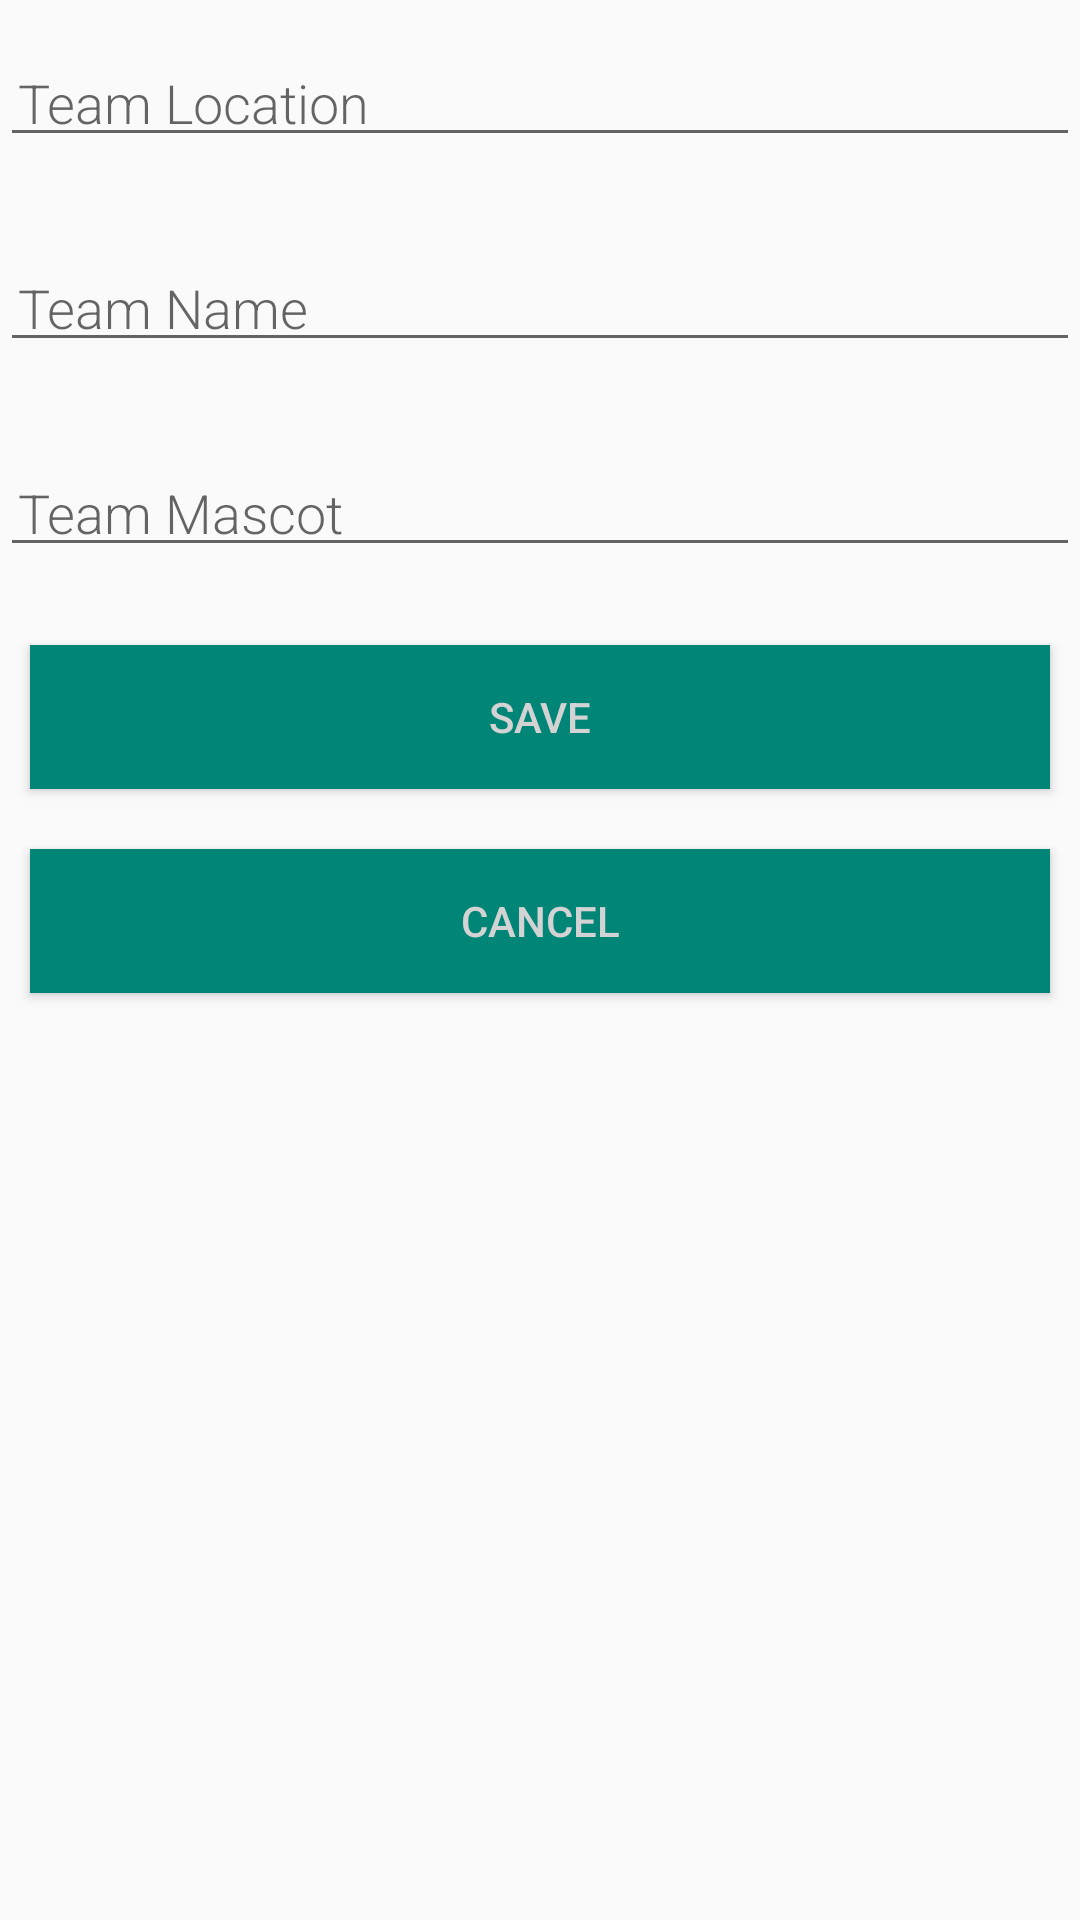

Produce the Android XML layout that renders to this screen, including the resource entries it uses.
<!-- AndroidManifest.xml: application theme AppTheme -->
<!-- res/layout/activity_edit_team.xml -->
<?xml version="1.0" encoding="utf-8"?>
<androidx.constraintlayout.widget.ConstraintLayout xmlns:android="http://schemas.android.com/apk/res/android"
    xmlns:app="http://schemas.android.com/apk/res-auto"
    xmlns:tools="http://schemas.android.com/tools"
    android:layout_width="match_parent"
    android:layout_height="match_parent"
    tools:context=".EditTeamActivity">

    <LinearLayout xmlns:android="http://schemas.android.com/apk/res/android"
        android:orientation="vertical" android:layout_width="match_parent"
        android:layout_height="match_parent"
        app:layout_constraintTop_toTopOf="parent" app:layout_constraintLeft_toLeftOf="parent"
        >

        <EditText
            android:id="@+id/edit_activity_team_location"
            android:layout_width="match_parent"
            android:layout_height="wrap_content"
            android:fontFamily="sans-serif-light"
            android:hint="@string/team_location"
            android:inputType="textAutoComplete"
            android:padding="@dimen/small_padding"
            android:layout_marginBottom="@dimen/big_padding"
            android:layout_marginTop="@dimen/big_padding"
            android:textSize="18sp"
            android:autofillHints="" />

        <EditText
            android:id="@+id/edit_activity_team_name"
            android:layout_width="match_parent"
            android:layout_height="wrap_content"
            android:fontFamily="sans-serif-light"
            android:hint="@string/hint_team_name"
            android:inputType="textAutoComplete"
            android:padding="@dimen/small_padding"
            android:layout_marginBottom="@dimen/big_padding"
            android:layout_marginTop="@dimen/big_padding"
            android:textSize="18sp" />

        <EditText
            android:id="@+id/edit_activity_team_mascot"
            android:layout_width="match_parent"
            android:layout_height="wrap_content"
            android:fontFamily="sans-serif-light"
            android:hint="Team Mascot"
            android:inputType="textAutoComplete"
            android:padding="@dimen/small_padding"
            android:layout_marginBottom="@dimen/big_padding"
            android:layout_marginTop="@dimen/big_padding"
            android:textSize="18sp" />

        <Button
            android:id="@+id/edit_activity_btn_save"
            android:layout_width="match_parent"
            android:layout_height="wrap_content"
            android:background="@color/colorPrimary"
            android:onClick="onEditTeamSaveTeamClick"
            android:text="@string/button_save"
            android:textColor="@color/buttonLabel"
            android:layout_margin="10dp" />

        <Button
            android:id="@+id/edit_activity_btn_cancel"
            android:layout_width="match_parent"
            android:layout_height="wrap_content"
            android:background="@color/colorPrimary"
            android:onClick="onEditTeamCancelClick"
            android:text="@string/cancel"
            android:layout_margin="10dp"
            android:textColor="@color/buttonLabel" />
    </LinearLayout>
</androidx.constraintlayout.widget.ConstraintLayout>
<!-- resources referenced by this layout -->
<resources>
  <color name="buttonLabel">#d3d3d3</color>
  <color name="colorPrimary">#008577</color>
  <dimen name="big_padding">16dp</dimen>
  <dimen name="small_padding">6dp</dimen>
  <string name="button_save">Save</string>
  <string name="cancel">Cancel</string>
  <string name="hint_team_name">Team Name</string>
  <string name="team_location">Team Location</string>
  <style name="AppTheme" parent="Theme.AppCompat.Light.DarkActionBar">
          
          <item name="colorPrimary">@color/colorPrimary</item>
          <item name="colorPrimaryDark">@color/colorPrimaryDark</item>
          <item name="colorAccent">@color/colorAccent</item>
      </style>
  <color name="colorPrimaryDark">#00574B</color>
  <color name="colorAccent">#D81B60</color>
</resources>
